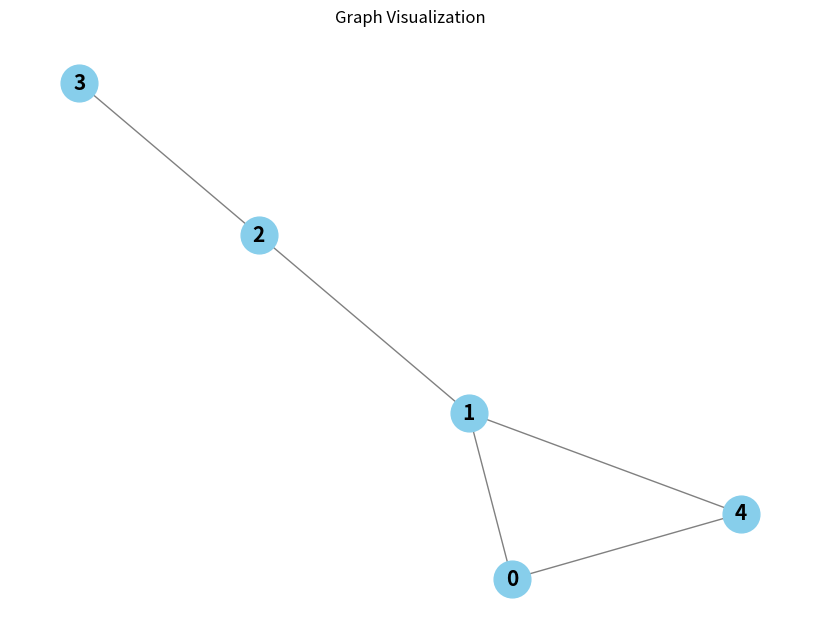

Reproduce this figure in Python.
import networkx as nx
import numpy as np
import matplotlib.pyplot as plt

def compute_graph_properties(graph):
    num_edges = graph.number_of_edges()
    num_nodes = graph.number_of_nodes()
    node_degrees = dict(graph.degree())
    min_degree = min(node_degrees.values())
    adj_list = dict(graph.adjacency())
    adj_matrix = nx.adjacency_matrix(graph).todense()

    return num_edges, num_nodes, node_degrees, min_degree, adj_list, adj_matrix

def matrix_to_graph(adj_matrix):
    # Convert the adjacency matrix to a numpy matrix
    np_matrix = np.array(adj_matrix)
    # Create a graph from the numpy adjacency matrix
    return nx.from_numpy_array(np_matrix)

def plot_graph(graph):
    pos = nx.spring_layout(graph)  # positions for all nodes
    plt.figure(figsize=(8, 6))
    nx.draw(graph, pos, with_labels=True, node_color='skyblue', node_size=700, edge_color='gray', font_size=15, font_weight='bold')
    plt.title("Graph Visualization")
    plt.show()

# Create a graph
B = nx.Graph()
B.add_edges_from([(1, 2), (3, 5), (2, 3), (4, 1), (2, 4)])

# Compute graph properties
no_of_edge, no_of_node, node_d, min_d, adjacency_list, adjacency_matrix = compute_graph_properties(B)

# Create a graph from the adjacency matrix
graph_from_matrix = matrix_to_graph(adjacency_matrix)

# Print the results
print("Number of Edges are:", no_of_edge)
print("Number of Nodes are:", no_of_node)
print("Degree of Graph are:", node_d)
print("Minimum degree of graph are:", min_d)
print("Adjacency list:", adjacency_list)
print("Adjacency matrix:\n", adjacency_matrix)

# Print the edges of the graph created from the adjacency matrix
print("Edges of the graph created from adjacency matrix:", list(graph_from_matrix.edges()))

# Plot the graph
plot_graph(graph_from_matrix)
